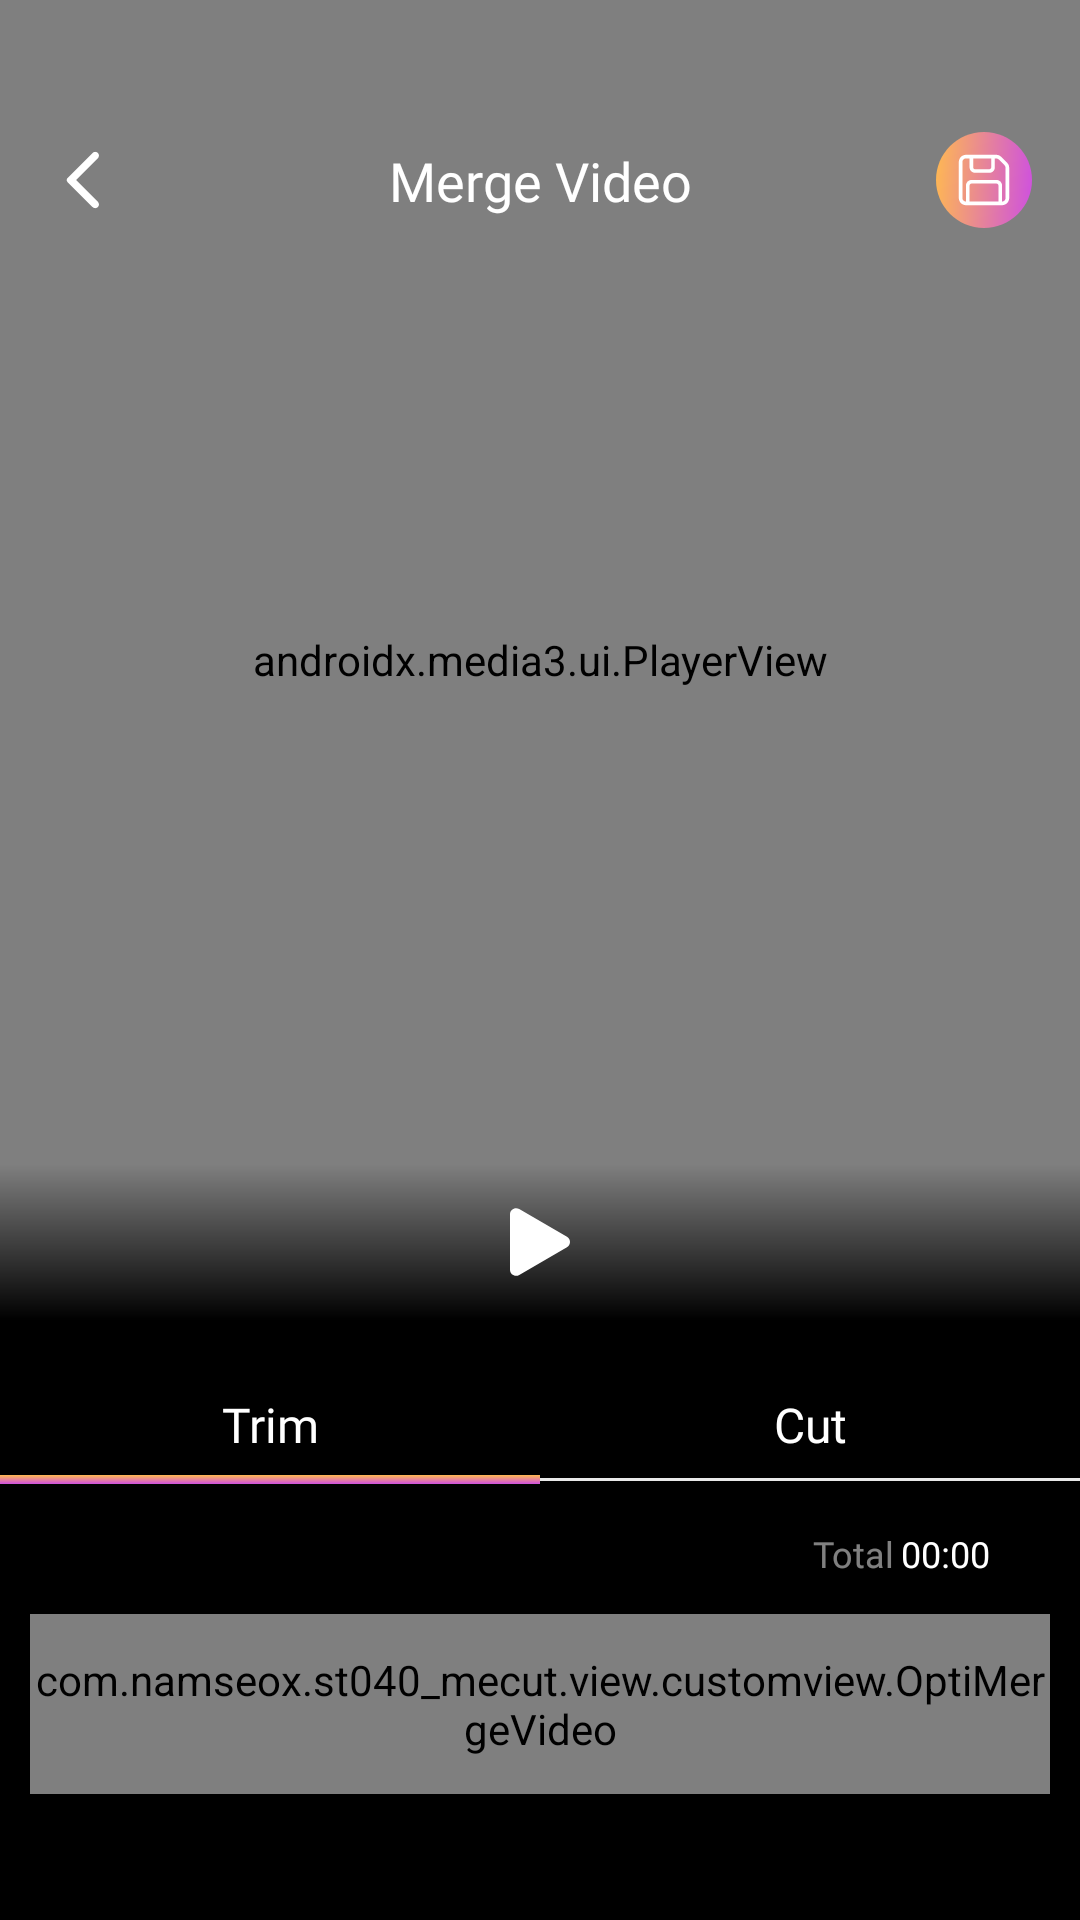

Layout XML and referenced resources for this Android screen:
<!-- AndroidManifest.xml: application theme Theme.ST040_MeCut -->
<!-- res/layout/activity_cut_video.xml -->
<?xml version="1.0" encoding="utf-8"?>
<layout xmlns:android="http://schemas.android.com/apk/res/android"
    xmlns:app="http://schemas.android.com/apk/res-auto">

    <data>

    </data>

    <androidx.constraintlayout.widget.ConstraintLayout
        android:layout_width="match_parent"
        android:layout_height="match_parent"
        android:background="@color/black">

        <androidx.media3.ui.PlayerView
            android:id="@+id/epVideo"
            android:layout_width="match_parent"
            android:layout_height="0dp"
            app:layout_constraintBottom_toTopOf="@+id/const00raintLayout2"
            app:layout_constraintTop_toTopOf="parent"
            app:resize_mode="fit"
            app:use_controller="false" />

        <androidx.appcompat.widget.AppCompatImageView
            android:id="@+id/imvBack"
            android:layout_width="40dp"
            android:layout_height="40dp"
            android:layout_marginStart="8dp"
            android:layout_marginTop="40dp"
            android:padding="8dp"
            android:src="@drawable/ic_back"
            app:layout_constraintStart_toStartOf="parent"
            app:layout_constraintTop_toTopOf="parent" />

        <androidx.appcompat.widget.AppCompatTextView
            android:id="@+id/appCompatTextView7"
            android:layout_width="0dp"
            android:layout_height="wrap_content"
            android:layout_marginHorizontal="100dp"
            android:fontFamily="@font/bevietnampro_medium"
            android:gravity="center"
            android:text="@string/merge_video"
            android:textColor="@color/white"
            android:textSize="18sp"
            app:layout_constraintBottom_toBottomOf="@+id/imvBack"
            app:layout_constraintEnd_toEndOf="parent"
            app:layout_constraintStart_toStartOf="parent"
            app:layout_constraintTop_toTopOf="@+id/imvBack" />

        <androidx.appcompat.widget.AppCompatImageView
            android:id="@+id/imvSave"
            android:layout_width="32dp"
            android:layout_height="32dp"
            android:layout_marginEnd="16dp"
            android:src="@drawable/ic_save"
            app:layout_constraintBottom_toBottomOf="@+id/imvBack"
            app:layout_constraintEnd_toEndOf="parent"
            app:layout_constraintTop_toTopOf="@+id/imvBack" />

        <RelativeLayout
            android:layout_width="match_parent"
            android:layout_height="52dp"
            android:background="@drawable/bg_thmeme1"
            android:orientation="horizontal"
            app:layout_constraintBottom_toBottomOf="@id/epVideo">

            <androidx.appcompat.widget.AppCompatImageView
                android:id="@+id/imvPlay"
                android:layout_width="40dp"
                android:layout_height="40dp"
                android:layout_centerInParent="true"
                android:src="@drawable/ic_pause" />


        </RelativeLayout>

        <androidx.constraintlayout.widget.ConstraintLayout
            android:id="@+id/const00raintLayout2"
            android:layout_width="match_parent"
            android:layout_height="200dp"
            app:layout_constraintBottom_toBottomOf="parent">

            <LinearLayout
                android:id="@+id/ll1"
                android:layout_width="match_parent"
                android:layout_height="wrap_content"
                android:layout_marginTop="24dp"
                android:orientation="horizontal"
                app:layout_constraintTop_toTopOf="parent">

                <androidx.appcompat.widget.AppCompatTextView
                    android:id="@+id/tvTrim"
                    android:layout_width="match_parent"
                    android:layout_height="wrap_content"
                    android:layout_weight="1"
                    android:fontFamily="@font/bevietnampro_medium"
                    android:gravity="center"
                    android:text="@string/trim"
                    android:textColor="@color/white"
                    android:textSize="16sp" />

                <androidx.appcompat.widget.AppCompatTextView
                    android:id="@+id/tvCut"
                    android:layout_width="match_parent"
                    android:layout_height="wrap_content"
                    android:layout_weight="1"
                    android:fontFamily="@font/bevietnampro_medium"
                    android:gravity="center"
                    android:text="@string/cut"
                    android:textColor="@color/white"
                    android:textSize="16sp" />
            </LinearLayout>

            <LinearLayout
                android:id="@+id/ll2"
                android:layout_width="match_parent"
                android:layout_height="3dp"
                android:layout_marginTop="6dp"
                android:gravity="center"
                android:orientation="horizontal"
                app:layout_constraintTop_toBottomOf="@id/ll1">

                <View
                    android:id="@+id/imvTrue"
                    android:layout_width="match_parent"
                    android:layout_height="3dp"
                    android:layout_weight="1"
                    android:background="@drawable/bg_card_border8" />

                <View
                    android:id="@+id/imvFalse"
                    android:layout_width="match_parent"
                    android:layout_height="3dp"
                    android:layout_weight="1"
                    android:background="@drawable/bg_card_border9" />
            </LinearLayout>

            <LinearLayout
                android:id="@+id/ll3"
                android:layout_width="wrap_content"
                android:layout_height="wrap_content"
                android:layout_alignParentEnd="true"
                android:layout_centerVertical="true"
                android:layout_marginTop="18dp"
                android:layout_marginEnd="30dp"
                android:orientation="horizontal"
                app:layout_constraintEnd_toEndOf="parent"
                app:layout_constraintTop_toTopOf="@id/ll2">

                <androidx.appcompat.widget.AppCompatTextView
                    android:layout_width="wrap_content"
                    android:layout_height="wrap_content"
                    android:layout_marginEnd="2dp"
                    android:fontFamily="@font/bevietnampro_regular"
                    android:text="@string/total"
                    android:textColor="#80FFFFFF"
                    android:textSize="12sp" />

                <androidx.appcompat.widget.AppCompatTextView
                    android:id="@+id/tvTime"
                    android:layout_width="wrap_content"
                    android:layout_height="wrap_content"
                    android:fontFamily="@font/be_vietnapro_bold"
                    android:text="00:00"
                    android:textColor="@color/white"
                    android:textSize="12sp" />
            </LinearLayout>

            <com.namseox.st040_mecut.view.customview.OptiMergeVideo
                android:id="@+id/otlmv"
                android:layout_width="match_parent"
                android:layout_height="60dp"
                android:layout_marginHorizontal="10dp"
                android:layout_marginTop="12dp"
                app:layout_constraintEnd_toEndOf="parent"
                app:layout_constraintStart_toStartOf="parent"
                app:layout_constraintTop_toBottomOf="@id/ll3" />

            <com.namseox.st040_mecut.utils.OptiCutVideo
                android:id="@+id/otlCut"
                android:layout_width="match_parent"
                android:layout_height="60dp"
                android:layout_marginHorizontal="10dp"
                android:layout_marginTop="12dp"
                android:visibility="invisible"
                app:layout_constraintEnd_toEndOf="parent"
                app:layout_constraintStart_toStartOf="parent"
                app:layout_constraintTop_toBottomOf="@id/ll3" />
        </androidx.constraintlayout.widget.ConstraintLayout>
    </androidx.constraintlayout.widget.ConstraintLayout>
</layout>
<!-- resources referenced by this layout -->
<resources>
  <color name="black">#FF000000</color>
  <color name="white">#FFFFFFFF</color>
  <!-- drawable bg_card_border8 (drawable) -->
  <?xml version="1.0" encoding="utf-8"?>
  <shape xmlns:android="http://schemas.android.com/apk/res/android">
      <gradient
          android:angle="-45"
          android:endColor="#CE50E0"
          android:startColor="#FFB951" />
  </shape>
  <!-- drawable bg_card_border9 (drawable) -->
  <?xml version="1.0" encoding="utf-8"?>
  <layer-list xmlns:android="http://schemas.android.com/apk/res/android">
      <item
          android:top="1dp" android:bottom="1dp">
          <shape>
              <solid android:color="#E8E8E8"/>
          </shape>
      </item>
  </layer-list>
  <!-- drawable bg_thmeme1 (drawable) -->
  <?xml version="1.0" encoding="utf-8"?>
  <shape xmlns:android="http://schemas.android.com/apk/res/android">
  <gradient android:startColor="#000000"
      android:endColor="#00000000"
      android:angle="90"/>
  </shape>
  <!-- drawable ic_back (drawable) -->
  <vector xmlns:android="http://schemas.android.com/apk/res/android"
      android:width="24dp"
      android:height="24dp"
      android:viewportWidth="24"
      android:viewportHeight="24">
      <path
          android:fillColor="#FFFFFFFF"
          android:pathData="M16.62 2.99c-0.12-0.12-0.25-0.2-0.4-0.27-0.16-0.06-0.32-0.1-0.48-0.1-0.17 0-0.33 0.04-0.48 0.1-0.16 0.06-0.3 0.15-0.41 0.27L6.54 11.3c-0.1 0.1-0.17 0.2-0.22 0.32-0.05 0.12-0.07 0.25-0.07 0.39 0 0.13 0.02 0.26 0.07 0.38s0.13 0.23 0.22 0.32l8.31 8.31c0.49 0.49 1.28 0.49 1.77 0s0.49-1.28 0-1.77L9.38 12l7.25-7.25c0.48-0.48 0.48-1.28-0.01-1.76Z"/>
  </vector>
  <!-- drawable ic_pause (drawable) -->
  <vector xmlns:android="http://schemas.android.com/apk/res/android"
      android:width="40dp"
      android:height="40dp"
      android:viewportWidth="40"
      android:viewportHeight="40">
      <path
          android:fillColor="#FFFFFFFF"
          android:pathData="M28.99 21.74l-15.9 9.23C11.72 31.76 10 30.81 10 29.23V10.77c0-1.58 1.73-2.53 3.08-1.74L29 18.26c0.3 0.18 0.56 0.43 0.74 0.73C29.91 19.3 30 19.65 30 20s-0.1 0.7-0.27 1c-0.18 0.31-0.43 0.57-0.74 0.74Z"/>
  </vector>
  <string name="cut">Cut</string>
  <string name="merge_video">Merge Video</string>
  <string name="total">Total</string>
  <string name="trim">Trim</string>
  <style name="Theme.ST040_MeCut" parent="Base.Theme.ST040_MeCut" />
  <style name="Base.Theme.ST040_MeCut" parent="Theme.Material3.DayNight.NoActionBar">
          
          
          
          <item name="android:windowTranslucentStatus">false</item>
          <item name="android:statusBarColor">@color/transparent</item>
      </style>
  <color name="transparent">#00000000</color>
</resources>
